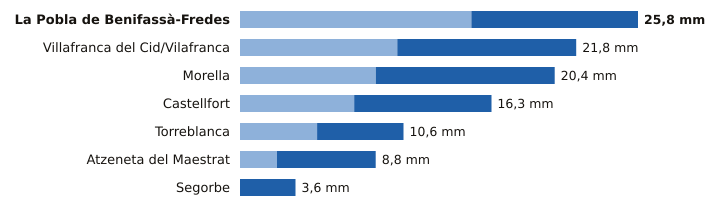

Values plotted in this chart, from the file beside it:
estacion, provincia, indicativo, mm_6_dias_anteriores, mm_hoy, mm_7_dias, horas_de_hoy
La Pobla de Benifassà-Fredes, Castellón, 8520X, 15.0, 10.8, 25.8, 8
Villafranca del Cid/Vilafranca, Castellón, 8489X, 10.2, 11.6, 21.8, 11
Morella, Castellón, 9562X, 8.8, 11.6, 20.4, 11
Castellfort, Castellón, 9563X, 7.4, 8.9, 16.3, 11
Torreblanca, Castellón, 8503Y, 5.0, 5.6, 10.6, 10
Atzeneta del Maestrat, Castellón, 8492X, 2.4, 6.4, 8.8, 7
Segorbe, Castellón, 8439X, 0.0, 3.6, 3.6, 10
